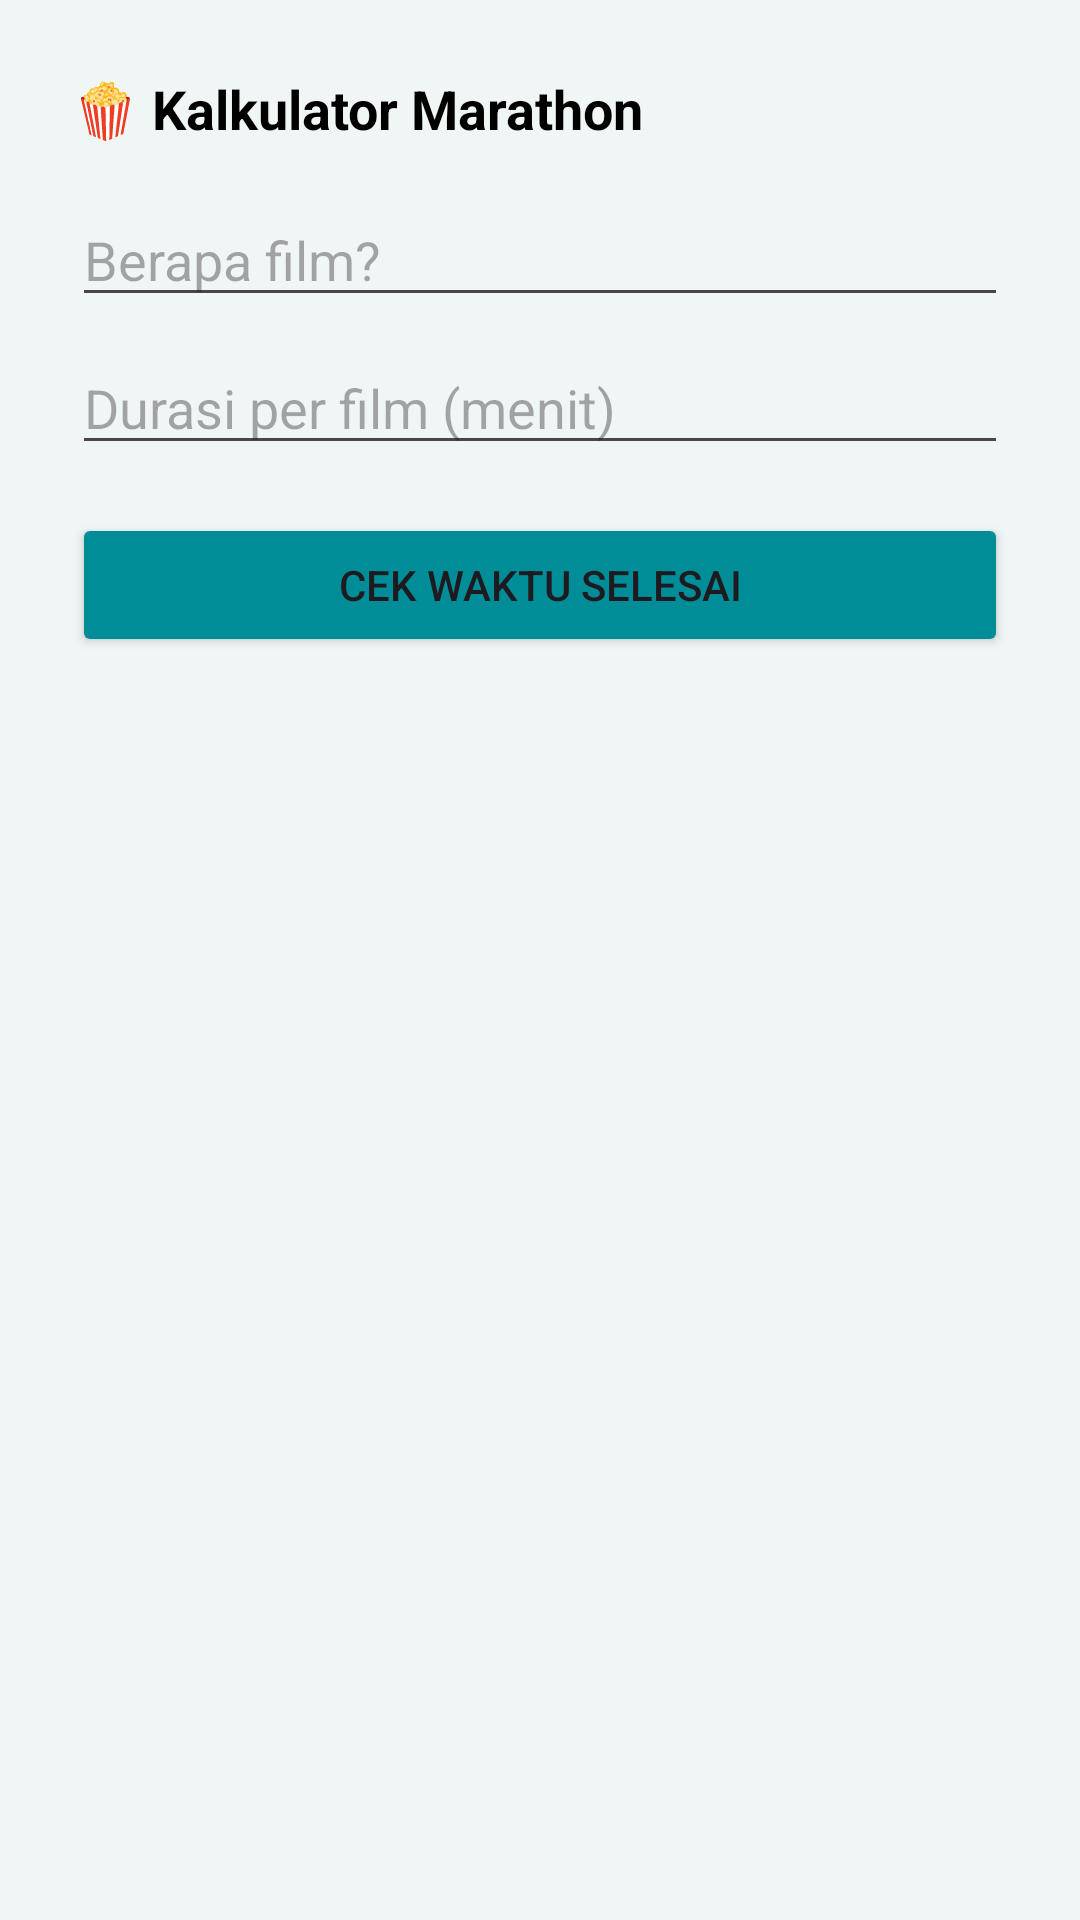

The Android layout XML behind this screen, and the referenced resources:
<!-- AndroidManifest.xml: application theme Theme.Cinemora -->
<!-- res/layout/dialog_marathon.xml -->
<?xml version="1.0" encoding="utf-8"?>
<LinearLayout xmlns:android="http://schemas.android.com/apk/res/android"
    android:layout_width="match_parent"
    android:layout_height="wrap_content"
    android:orientation="vertical"
    android:padding="24dp"
    android:background="@drawable/bg_bottom_sheet"> 

    <TextView
        android:layout_width="wrap_content"
        android:layout_height="wrap_content"
        android:text="🍿 Kalkulator Marathon"
        android:textSize="18sp"
        android:textStyle="bold"
        android:textColor="@color/black"/>

    <EditText
        android:id="@+id/etJml"
        android:layout_width="match_parent"
        android:layout_height="wrap_content"
        android:hint="Berapa film?"
        android:inputType="number"
        android:layout_marginTop="16dp"/>

    <EditText
        android:id="@+id/etDrs"
        android:layout_width="match_parent"
        android:layout_height="wrap_content"
        android:hint="Durasi per film (menit)"
        android:inputType="number"
        android:layout_marginTop="8dp"/>

    <Button
        android:id="@+id/btnHitung"
        android:layout_width="match_parent"
        android:layout_height="wrap_content"
        android:text="Cek Waktu Selesai"
        android:layout_marginTop="16dp"
        android:backgroundTint="@color/secondary"/>

    <TextView
        android:id="@+id/tvHasil"
        android:layout_width="match_parent"
        android:layout_height="wrap_content"
        android:layout_marginTop="16dp"
        android:textAlignment="center"
        android:textColor="@color/secondary"
        android:textStyle="bold"
        android:visibility="gone"/>
</LinearLayout>
<!-- resources referenced by this layout -->
<resources>
  <color name="black">#000000</color>
  <color name="secondary">#008D97</color>
  <style name="Theme.Cinemora" parent="Theme.Material3.Light.NoActionBar">
          
          <item name="colorPrimary">@color/secondary</item>
          <item name="colorOnPrimary">@color/white</item>
  
          
          <item name="android:colorBackground">@color/background</item>
  
          
          <item name="android:statusBarColor">#FFFFFF</item>
          <item name="android:windowLightStatusBar">true</item> 
      </style>
  <color name="white">#FFFFFF</color>
  <color name="background">#F0F5F6</color>
</resources>
